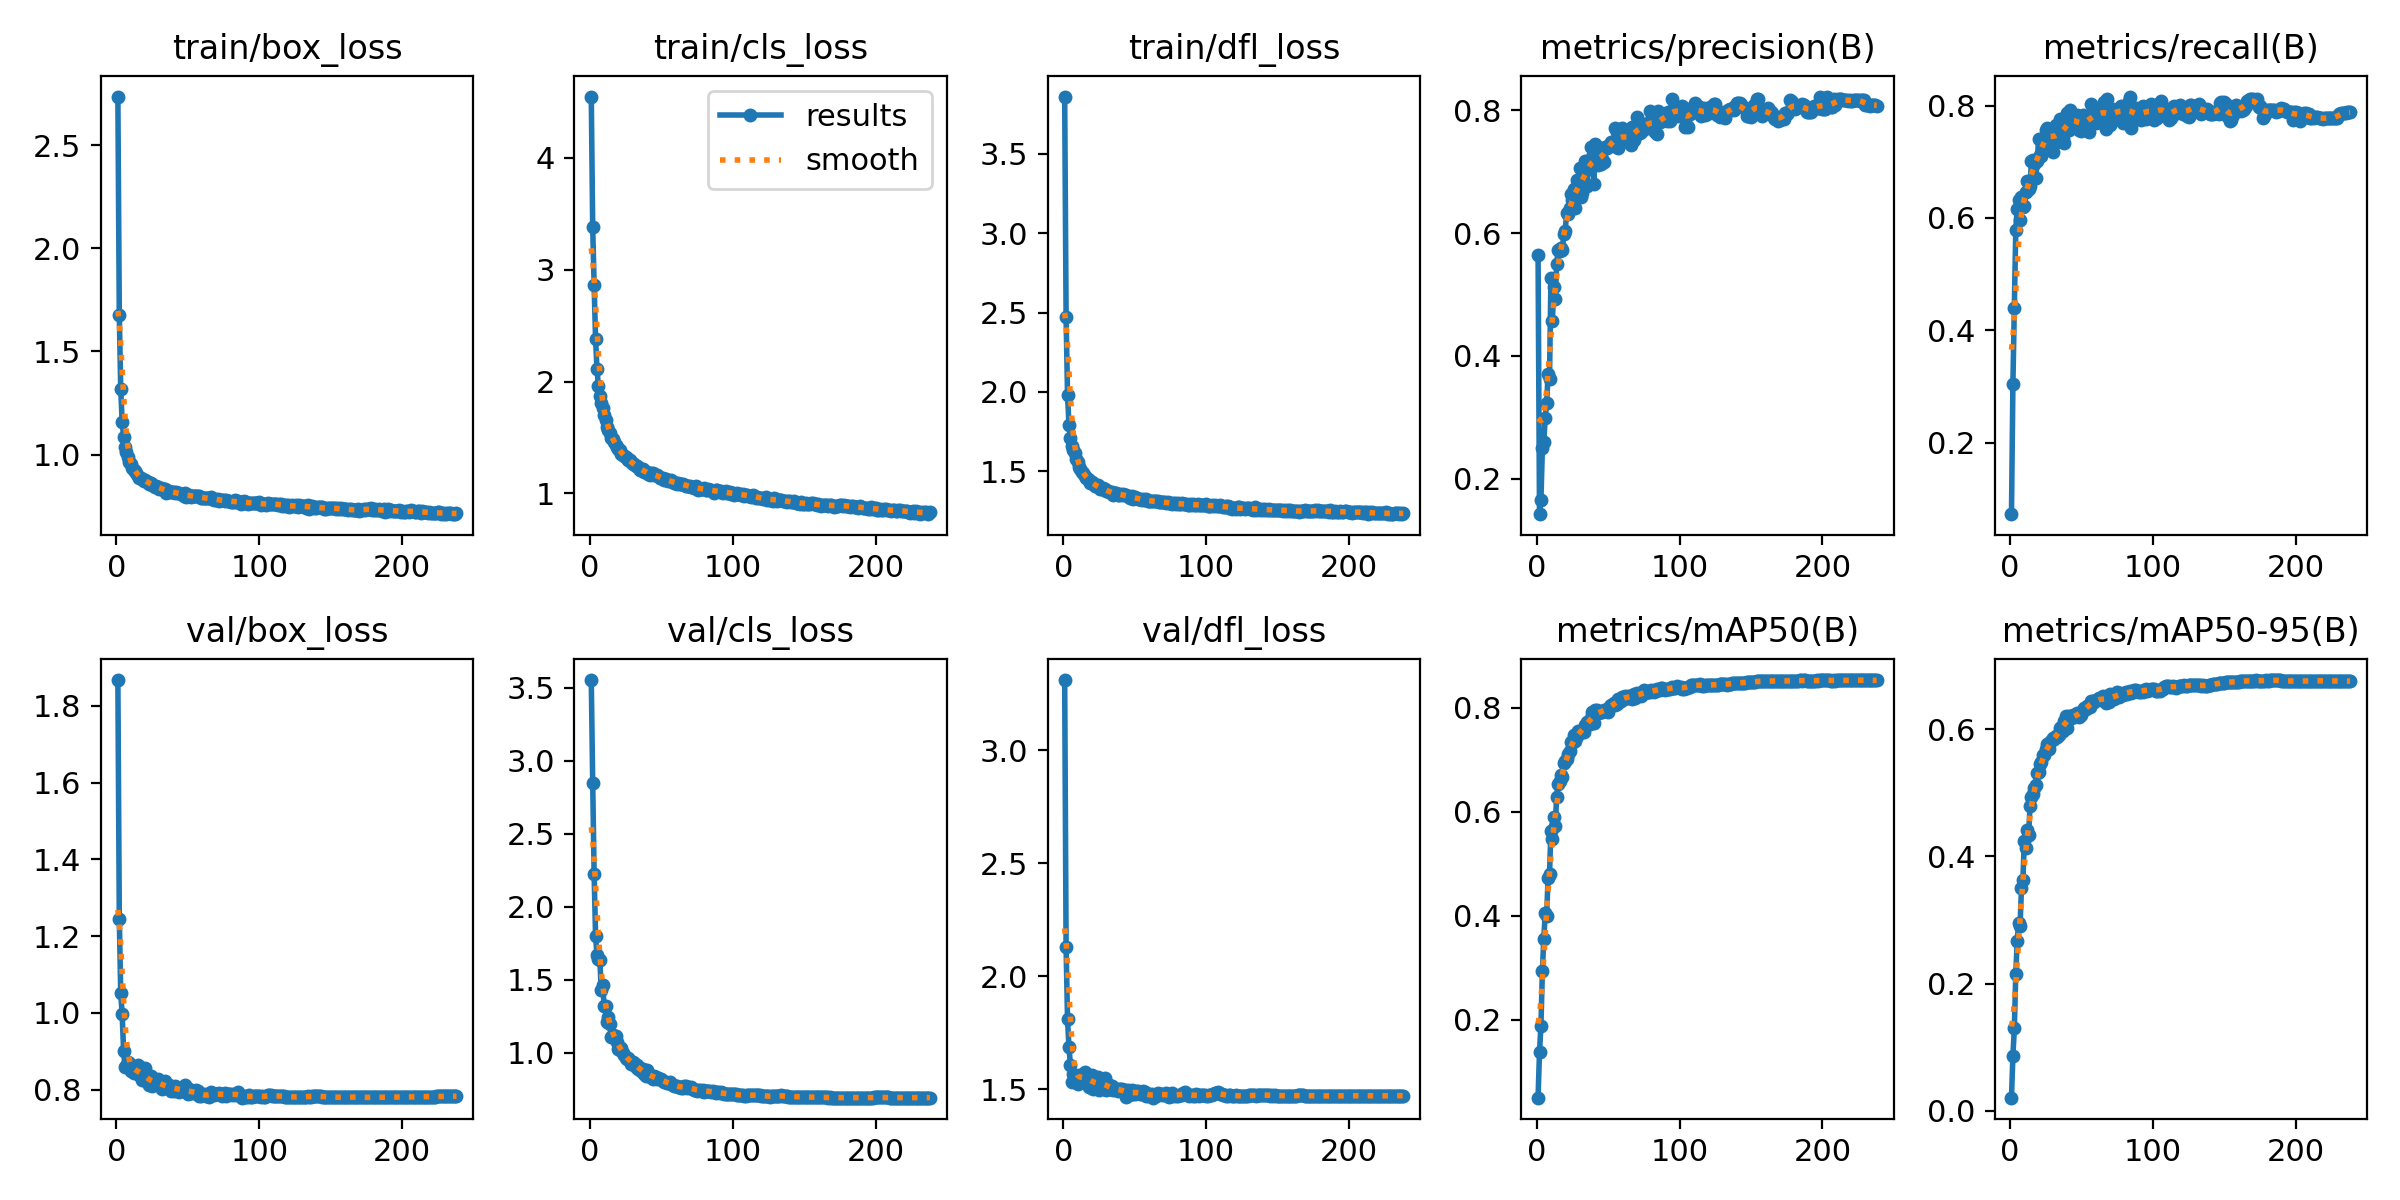

The table this chart was drawn from, first rows:
epoch, train/box_loss, train/cls_loss, train/dfl_loss, metrics/precision(B), metrics/recall(B), metrics/mAP50(B), metrics/mAP50-95(B), val/box_loss, val/cls_loss, val/dfl_loss, lr/pg0, lr/pg1, lr/pg2
1, 2.735, 4.548, 3.859, 0.5638, 0.07327, 0.05017, 0.02052, 1.867, 3.554, 3.31, 0.003325, 0.003325, 0.003325
2, 1.675, 3.377, 2.47, 0.142, 0.3043, 0.1386, 0.08643, 1.245, 2.851, 2.127, 0.006653, 0.006653, 0.006653
3, 1.318, 2.86, 1.982, 0.1653, 0.4398, 0.188, 0.1295, 1.052, 2.223, 1.809, 0.009974, 0.009974, 0.009974
4, 1.16, 2.383, 1.794, 0.249, 0.5779, 0.2929, 0.2145, 0.9968, 1.801, 1.685, 0.009973, 0.009973, 0.009973
5, 1.088, 2.111, 1.71, 0.26, 0.6157, 0.3561, 0.2669, 0.9015, 1.667, 1.607, 0.009973, 0.009973, 0.009973
6, 1.036, 1.96, 1.658, 0.2983, 0.6323, 0.4049, 0.2952, 0.8584, 1.641, 1.532, 0.009964, 0.009964, 0.009964
7, 1.011, 1.875, 1.636, 0.3228, 0.5968, 0.3999, 0.2912, 0.8607, 1.634, 1.568, 0.009955, 0.009955, 0.009955
8, 0.9893, 1.81, 1.614, 0.37, 0.6366, 0.4733, 0.3499, 0.8713, 1.426, 1.555, 0.009946, 0.009946, 0.009946
9, 0.9661, 1.762, 1.581, 0.3624, 0.6189, 0.4812, 0.3628, 0.8699, 1.465, 1.544, 0.009937, 0.009937, 0.009937
10, 0.9547, 1.705, 1.558, 0.527, 0.6214, 0.5629, 0.4242, 0.8475, 1.318, 1.524, 0.009928, 0.009928, 0.009928
11, 0.9346, 1.66, 1.53, 0.4567, 0.6457, 0.5477, 0.4128, 0.8612, 1.317, 1.564, 0.009919, 0.009919, 0.009919
12, 0.9236, 1.597, 1.514, 0.5116, 0.6649, 0.5902, 0.4409, 0.843, 1.21, 1.542, 0.00991, 0.00991, 0.00991
13, 0.919, 1.568, 1.498, 0.4924, 0.652, 0.5728, 0.434, 0.8484, 1.242, 1.561, 0.009901, 0.009901, 0.009901
14, 0.912, 1.537, 1.489, 0.5489, 0.6576, 0.6289, 0.48, 0.8521, 1.199, 1.558, 0.009892, 0.009892, 0.009892
15, 0.8963, 1.494, 1.47, 0.5723, 0.7018, 0.653, 0.4941, 0.8634, 1.107, 1.574, 0.009883, 0.009883, 0.009883
16, 0.8887, 1.485, 1.456, 0.5703, 0.7036, 0.6584, 0.4982, 0.8373, 1.123, 1.539, 0.009874, 0.009874, 0.009874
17, 0.8879, 1.456, 1.455, 0.5763, 0.6965, 0.6703, 0.5072, 0.8513, 1.102, 1.558, 0.009865, 0.009865, 0.009865
18, 0.8833, 1.429, 1.447, 0.5717, 0.6703, 0.6674, 0.512, 0.8242, 1.114, 1.509, 0.009856, 0.009856, 0.009856
19, 0.8703, 1.415, 1.429, 0.599, 0.7005, 0.6938, 0.5312, 0.8466, 1.069, 1.547, 0.009847, 0.009847, 0.009847
20, 0.8766, 1.396, 1.433, 0.604, 0.7397, 0.698, 0.5327, 0.8557, 1.022, 1.563, 0.009838, 0.009838, 0.009838
21, 0.8742, 1.386, 1.424, 0.6321, 0.7117, 0.7014, 0.5449, 0.8232, 1.019, 1.5, 0.009829, 0.009829, 0.009829
22, 0.8651, 1.353, 1.408, 0.6315, 0.7104, 0.7104, 0.5484, 0.8247, 1.028, 1.543, 0.00982, 0.00982, 0.00982
23, 0.8585, 1.347, 1.407, 0.6413, 0.7302, 0.7176, 0.5594, 0.8125, 0.9951, 1.504, 0.009811, 0.009811, 0.009811
24, 0.8608, 1.335, 1.413, 0.6631, 0.7338, 0.7337, 0.5601, 0.8351, 0.9856, 1.556, 0.009802, 0.009802, 0.009802
25, 0.8547, 1.328, 1.401, 0.6536, 0.7572, 0.7332, 0.5689, 0.8097, 0.9635, 1.497, 0.009793, 0.009793, 0.009793
26, 0.8482, 1.314, 1.389, 0.6721, 0.7594, 0.7482, 0.5769, 0.8281, 0.953, 1.525, 0.009784, 0.009784, 0.009784
27, 0.8417, 1.301, 1.39, 0.64, 0.7575, 0.7363, 0.5689, 0.8187, 0.9621, 1.536, 0.009775, 0.009775, 0.009775
28, 0.8465, 1.295, 1.393, 0.6856, 0.7375, 0.7467, 0.5807, 0.819, 0.9395, 1.523, 0.009766, 0.009766, 0.009766
29, 0.8455, 1.284, 1.388, 0.6736, 0.7566, 0.7564, 0.5821, 0.8275, 0.9183, 1.549, 0.009757, 0.009757, 0.009757
30, 0.8357, 1.263, 1.377, 0.7052, 0.7171, 0.7516, 0.5858, 0.8148, 0.9375, 1.494, 0.009748, 0.009748, 0.009748
31, 0.84, 1.264, 1.38, 0.6588, 0.7419, 0.755, 0.5849, 0.8153, 0.9287, 1.522, 0.009739, 0.009739, 0.009739
32, 0.8334, 1.242, 1.372, 0.6648, 0.7649, 0.7542, 0.5898, 0.8019, 0.9005, 1.5, 0.00973, 0.00973, 0.00973
33, 0.8336, 1.244, 1.372, 0.7005, 0.7342, 0.7542, 0.5874, 0.8063, 0.9117, 1.503, 0.009721, 0.009721, 0.009721
34, 0.8338, 1.234, 1.372, 0.718, 0.7365, 0.7673, 0.5907, 0.8215, 0.8877, 1.514, 0.009712, 0.009712, 0.009712
35, 0.8158, 1.207, 1.351, 0.6762, 0.7768, 0.7724, 0.6019, 0.8115, 0.8938, 1.498, 0.009703, 0.009703, 0.009703
36, 0.8213, 1.215, 1.365, 0.7041, 0.7598, 0.7735, 0.6043, 0.8111, 0.8741, 1.503, 0.009694, 0.009694, 0.009694
37, 0.8246, 1.215, 1.365, 0.7156, 0.743, 0.7681, 0.5977, 0.8114, 0.8849, 1.5, 0.009685, 0.009685, 0.009685
38, 0.8179, 1.19, 1.353, 0.7409, 0.7331, 0.7803, 0.6133, 0.7969, 0.8543, 1.493, 0.009676, 0.009676, 0.009676
39, 0.8172, 1.193, 1.354, 0.7232, 0.7601, 0.7929, 0.621, 0.8059, 0.8368, 1.5, 0.009667, 0.009667, 0.009667
40, 0.8213, 1.193, 1.361, 0.6799, 0.7863, 0.7716, 0.6016, 0.7964, 0.8804, 1.499, 0.009658, 0.009658, 0.009658
41, 0.8121, 1.178, 1.352, 0.7448, 0.7562, 0.7968, 0.6209, 0.8103, 0.8361, 1.501, 0.009649, 0.009649, 0.009649
42, 0.8191, 1.165, 1.355, 0.7202, 0.7917, 0.795, 0.6184, 0.8064, 0.8466, 1.497, 0.00964, 0.00964, 0.00964
43, 0.8144, 1.181, 1.351, 0.7105, 0.7798, 0.7902, 0.6186, 0.8038, 0.8398, 1.495, 0.009631, 0.009631, 0.009631
44, 0.814, 1.18, 1.349, 0.738, 0.7721, 0.7926, 0.6223, 0.7944, 0.8204, 1.467, 0.009622, 0.009622, 0.009622
45, 0.8094, 1.164, 1.345, 0.7116, 0.7759, 0.7911, 0.6198, 0.7991, 0.8422, 1.496, 0.009613, 0.009613, 0.009613
46, 0.8111, 1.165, 1.34, 0.7208, 0.7707, 0.7917, 0.6209, 0.7988, 0.8292, 1.475, 0.009604, 0.009604, 0.009604
47, 0.8002, 1.168, 1.335, 0.7153, 0.7827, 0.796, 0.6255, 0.7955, 0.815, 1.481, 0.009595, 0.009595, 0.009595
48, 0.812, 1.154, 1.348, 0.74, 0.7573, 0.7954, 0.6193, 0.811, 0.8285, 1.495, 0.009586, 0.009586, 0.009586
49, 0.7949, 1.142, 1.328, 0.7384, 0.7625, 0.7938, 0.6248, 0.7929, 0.8159, 1.477, 0.009577, 0.009577, 0.009577
50, 0.804, 1.138, 1.336, 0.7424, 0.7546, 0.7921, 0.6221, 0.7895, 0.8176, 1.48, 0.009568, 0.009568, 0.009568
51, 0.8048, 1.135, 1.336, 0.7417, 0.7839, 0.8037, 0.6311, 0.8018, 0.8036, 1.493, 0.009559, 0.009559, 0.009559
52, 0.7961, 1.123, 1.326, 0.7477, 0.7772, 0.8064, 0.6339, 0.792, 0.7985, 1.491, 0.00955, 0.00955, 0.00955
53, 0.802, 1.127, 1.329, 0.7432, 0.7689, 0.8063, 0.632, 0.7974, 0.7967, 1.486, 0.009541, 0.009541, 0.009541
54, 0.798, 1.12, 1.325, 0.741, 0.7691, 0.8089, 0.6371, 0.7911, 0.7897, 1.478, 0.009532, 0.009532, 0.009532
55, 0.7988, 1.109, 1.32, 0.7716, 0.7531, 0.8063, 0.6364, 0.7944, 0.7943, 1.477, 0.009523, 0.009523, 0.009523
56, 0.7997, 1.112, 1.324, 0.7647, 0.7739, 0.8073, 0.6351, 0.7979, 0.7971, 1.491, 0.009514, 0.009514, 0.009514
57, 0.7986, 1.116, 1.32, 0.738, 0.8025, 0.8163, 0.644, 0.7968, 0.7827, 1.486, 0.009505, 0.009505, 0.009505
58, 0.7976, 1.102, 1.324, 0.7561, 0.7863, 0.8158, 0.6439, 0.7835, 0.7788, 1.47, 0.009496, 0.009496, 0.009496
59, 0.7888, 1.098, 1.313, 0.7476, 0.7853, 0.8138, 0.6423, 0.784, 0.7734, 1.471, 0.009487, 0.009487, 0.009487
60, 0.7904, 1.092, 1.315, 0.7712, 0.7682, 0.8217, 0.6468, 0.7861, 0.767, 1.479, 0.009478, 0.009478, 0.009478
... 178 more rows
